Image classification data set "images" (enterprisewxt0704/wu on GitHub). Class labels (4): normal, notch, scratch, stain.

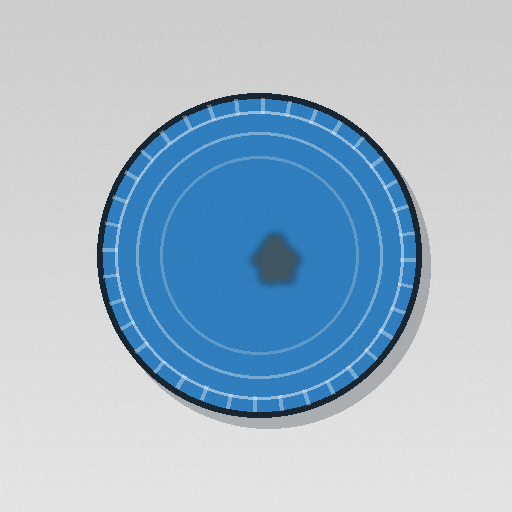
Label: stain

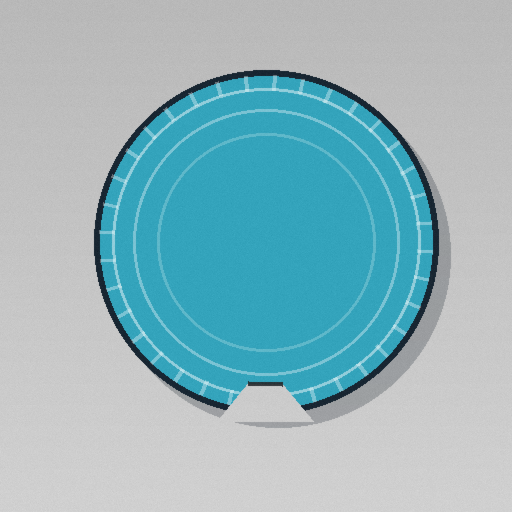
Label: notch

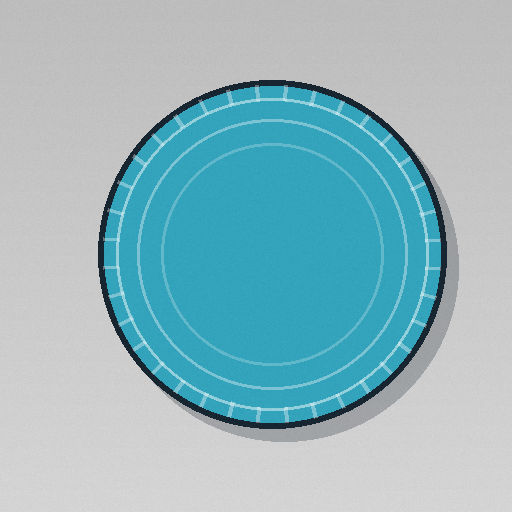
Label: normal

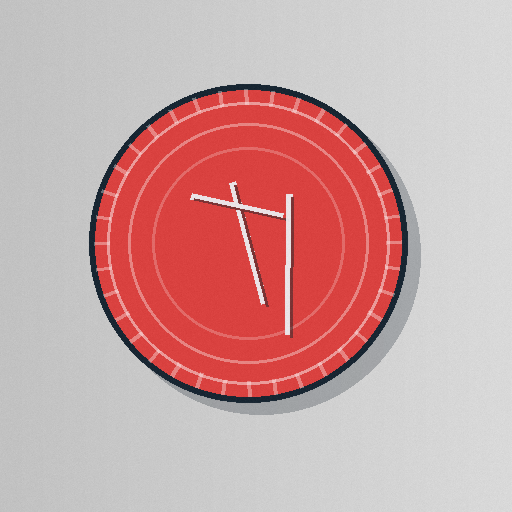
Label: scratch

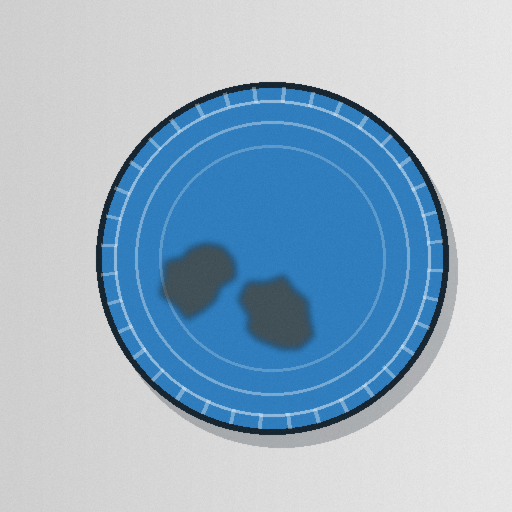
Label: stain

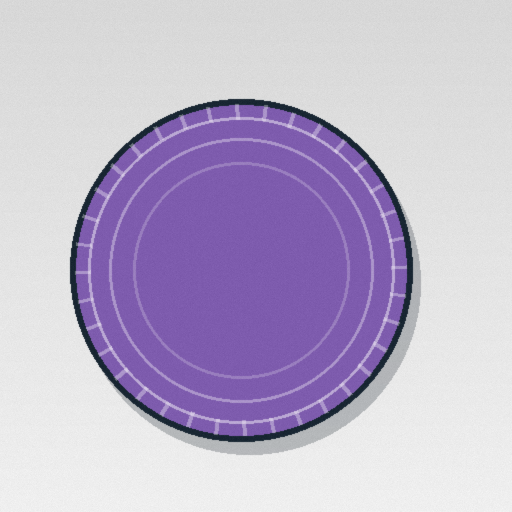
Label: normal
